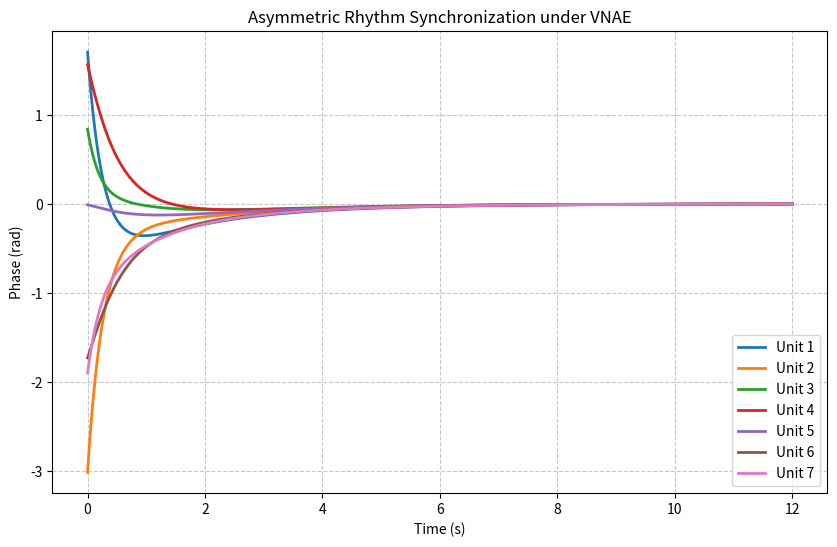

This chart was generated by the following Python code:
import numpy as np
import matplotlib.pyplot as plt

# --------------------------------------------------
# VNAE Asymmetric Synchronization of Biological Rhythms
# Abstract Phase Model 
# --------------------------------------------------

# Number of oscillatory units (e.g., cardiac cells or neurons)
N = 7

# Asymmetric dissipation parameters (theta_i)
# This represents the unique "structural friction" of each biological unit
theta = np.array([0.2, 0.5, 0.9, 0.4, 0.7, 0.3, 0.6])

# Initial phases (abstract rhythms) between -pi and pi
np.random.seed(10)
phi0 = np.random.uniform(-np.pi, np.pi, N)

# Time grid
dt = 0.01
T_max = 12
time_seq = np.arange(0, T_max + dt, dt)
n_steps = len(time_seq)

# Ring coupling Laplacian (Connectivity Matrix)
L = np.zeros((N, N))
for i in range(N):
    L[i, i] = 2
    # Next neighbor (ring topology)
    next_node = (i + 1) % N
    # Previous neighbor
    prev_node = (i - 1 + N) % N
    
    L[i, next_node] = -1
    L[i, prev_node] = -1

# Storage Matrix (n_steps x N)
Phi = np.zeros((n_steps, N))
Phi[0, :] = phi0

# Dynamics Simulation (VNAE Phase Flow)
for t in range(1, n_steps):
    phi_prev = Phi[t-1, :]
    
    # Differential equation: dphi = -L*phi - theta*phi
    # L.dot(phi) is matrix multiplication; (theta * phi) is element-wise
    dphi = -L.dot(phi_prev) - (theta * phi_prev)
    
    # Euler integration step
    Phi[t, :] = phi_prev + dt * dphi

# Visualization
plt.figure(figsize=(10, 6))
for i in range(N):
    plt.plot(time_seq, Phi[:, i], label=f'Unit {i+1}', linewidth=2)

plt.title("Asymmetric Rhythm Synchronization under VNAE")
plt.xlabel("Time (s)")
plt.ylabel("Phase (rad)")
plt.legend(loc='lower right')
plt.grid(True, linestyle='--', alpha=0.7)
plt.show()
